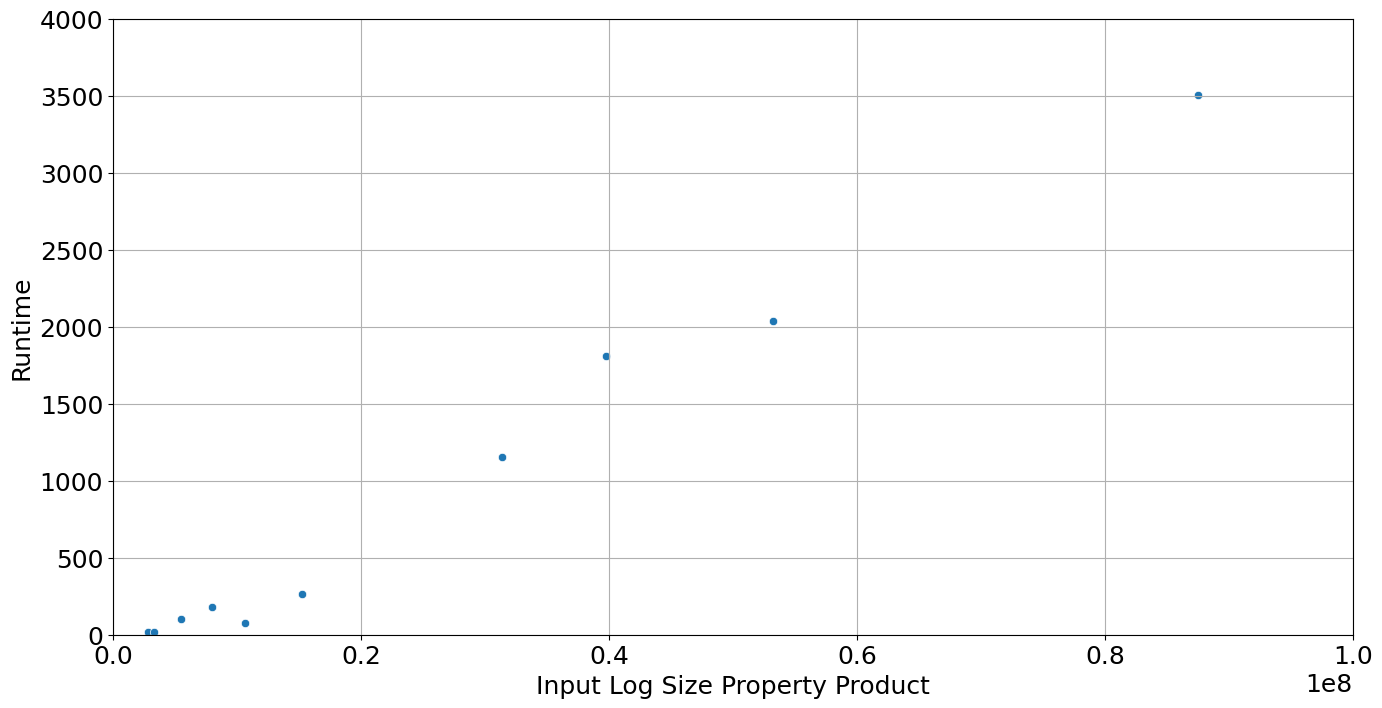

Data behind this chart, as committed beside it:
, Log, Objects, Events, Activities, Types, Relative Variance, Start, Relations, Runtime
0, data/01_ocel_standard_container_logistic…, 13882, 35372, 14, 7, 175.6, {'Handling Unit'}, {('Drive to Terminal', 'Container'), ('C…, 1811
1, data/02_ocel_standard_p2p.json, 9054, 14671, 10, 7, 33.32, {'material'}, {('Create Purchase Order', 'purchase_ord…, 264.9
2, data/03_ocel_lrms_o2c.xml, 8819, 28278, 22, 9, 43.8, {'Order'}, {('Validate Customer Order', 'Order'), (…, 2036
3, data/04_ocel_lrms_p2p.xml, 4493, 8300, 12, 6, 148.7, {'Purchase Requisition'}, {('Three-way Match - Successful', 'Invoi…, 101.7
4, data/05_ocel_lrms_hr.xml, 3768, 18119, 24, 6, 326.6, {'Candidate'}, {('HiringManager', 'Evaluate Interview')…, 1152
5, data/06_ocel_lrms_hospital.xml, 3688, 14642, 9, 8, 83.97, {'Patient'}, {('Patient', 'Registration'), ('Patient'…, 181.9
6, data/07_ocel_legacy_github_pm4py.jsonoce…, 532, 1798, 20, 3, 82.71, {'case:concept:name'}, {('org:resource', 'labeled'), ('case:con…, 18.82
7, data/08_ocel_legacy_recruiting.jsonocel, 1505, 6980, 16, 6, 39.25, {'applications'}, {('offers', 'job offer declined'), ('mak…, 74.45
8, data/09_ocel_standard_hinge.xml, 23771, 38528, 11, 12, 86.39, {'FormedPart'}, {('Worker', 'CheckFemalePart'), ('CheckF…, 3503
9, data/10_ocel_legacy_transfer_order.jsono…, 2500, 10319, 3, 5, 110.1, {'MATNR'}, {('Shelf Life Expiration', 'MATNR'), ('S…, 19.28
